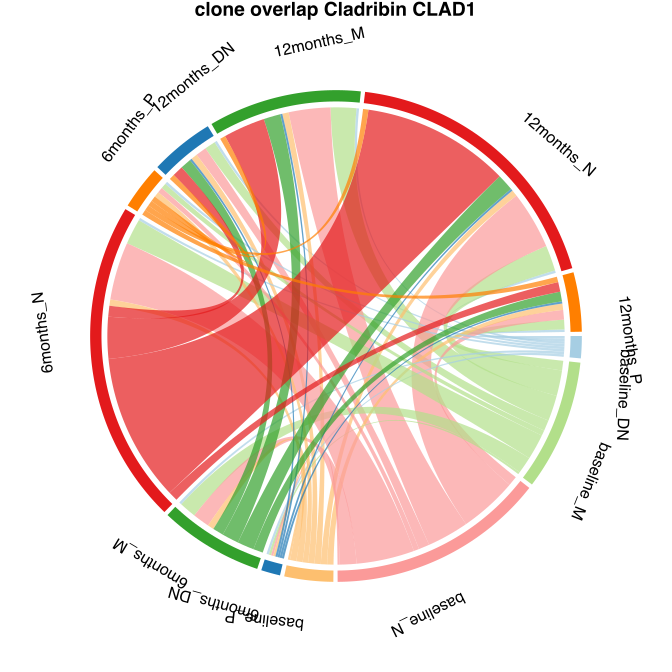

Source data for this figure (header and first rows):
from	to	value	patient
baseline_DN	12months_DN	351	CLAD1
baseline_M	12months_DN	1478	CLAD1
baseline_N	12months_DN	1478	CLAD1
baseline_P	12months_DN	861	CLAD1
baseline_DN	12months_M	351	CLAD1
baseline_M	12months_M	3501	CLAD1
baseline_N	12months_M	5715	CLAD1
baseline_P	12months_M	865	CLAD1
baseline_DN	12months_N	351	CLAD1
baseline_M	12months_N	3489	CLAD1
baseline_N	12months_N	7917	CLAD1
baseline_P	12months_N	860	CLAD1
baseline_DN	12months_P	351	CLAD1
baseline_M	12months_P	1322	CLAD1
baseline_N	12months_P	1321	CLAD1
baseline_P	12months_P	860	CLAD1
baseline_DN	6months_DN	333	CLAD1
baseline_M	6months_DN	306	CLAD1
baseline_N	6months_DN	297	CLAD1
baseline_P	6months_DN	302	CLAD1
baseline_DN	6months_M	358	CLAD1
baseline_M	6months_M	2306	CLAD1
baseline_N	6months_M	2292	CLAD1
baseline_P	6months_M	862	CLAD1
baseline_DN	6months_N	352	CLAD1
baseline_M	6months_N	3489	CLAD1
baseline_N	6months_N	7916	CLAD1
baseline_P	6months_N	859	CLAD1
baseline_DN	6months_P	366	CLAD1
baseline_M	6months_P	740	CLAD1
baseline_N	6months_P	738	CLAD1
baseline_P	6months_P	742	CLAD1
6months_DN	12months_DN	298	CLAD1
6months_M	12months_DN	1478	CLAD1
6months_N	12months_DN	1480	CLAD1
6months_P	12months_DN	739	CLAD1
6months_DN	12months_M	297	CLAD1
6months_M	12months_M	2298	CLAD1
6months_N	12months_M	5712	CLAD1
6months_P	12months_M	744	CLAD1
6months_DN	12months_N	301	CLAD1
6months_M	12months_N	2290	CLAD1
6months_N	12months_N	20174	CLAD1
6months_P	12months_N	739	CLAD1
6months_DN	12months_P	300	CLAD1
6months_M	12months_P	1326	CLAD1
6months_N	12months_P	1322	CLAD1
6months_P	12months_P	742	CLAD1
